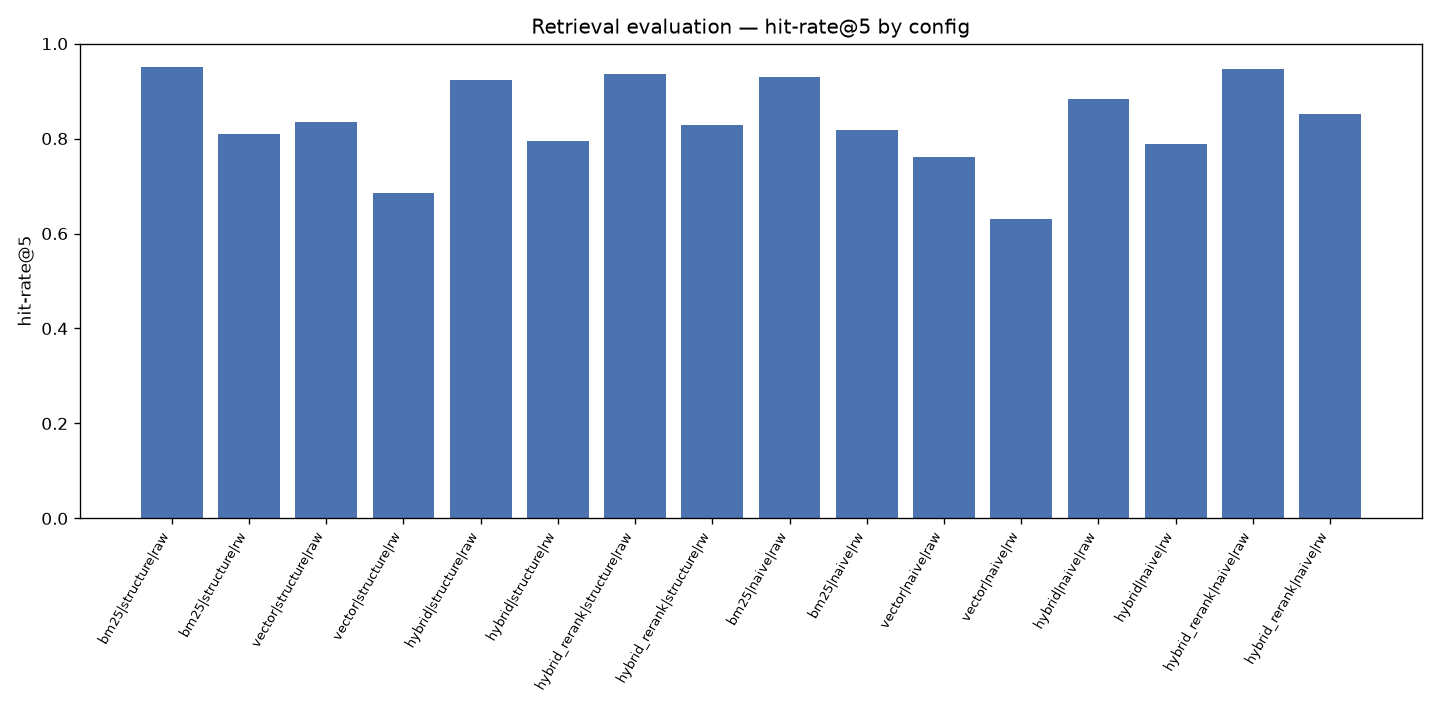

Source data for this figure (header and first rows):
retrieval_mode, chunker, rewrite, hit_rate_at_5, mrr_at_5, n_queries
bm25, structure, False, 0.95, 0.8518, 800
bm25, structure, True, 0.8087, 0.6771, 800
vector, structure, False, 0.835, 0.6813, 800
vector, structure, True, 0.6863, 0.5103, 800
hybrid, structure, False, 0.9225, 0.8133, 800
hybrid, structure, True, 0.795, 0.6407, 800
hybrid_rerank, structure, False, 0.9363, 0.8346, 800
hybrid_rerank, structure, True, 0.8287, 0.681, 800
bm25, naive, False, 0.93, 0.8144, 800
bm25, naive, True, 0.8175, 0.6609, 800
vector, naive, False, 0.7612, 0.5828, 800
vector, naive, True, 0.6312, 0.4479, 800
hybrid, naive, False, 0.8838, 0.7409, 800
hybrid, naive, True, 0.7887, 0.5964, 800
hybrid_rerank, naive, False, 0.9475, 0.8419, 800
hybrid_rerank, naive, True, 0.8525, 0.7083, 800
